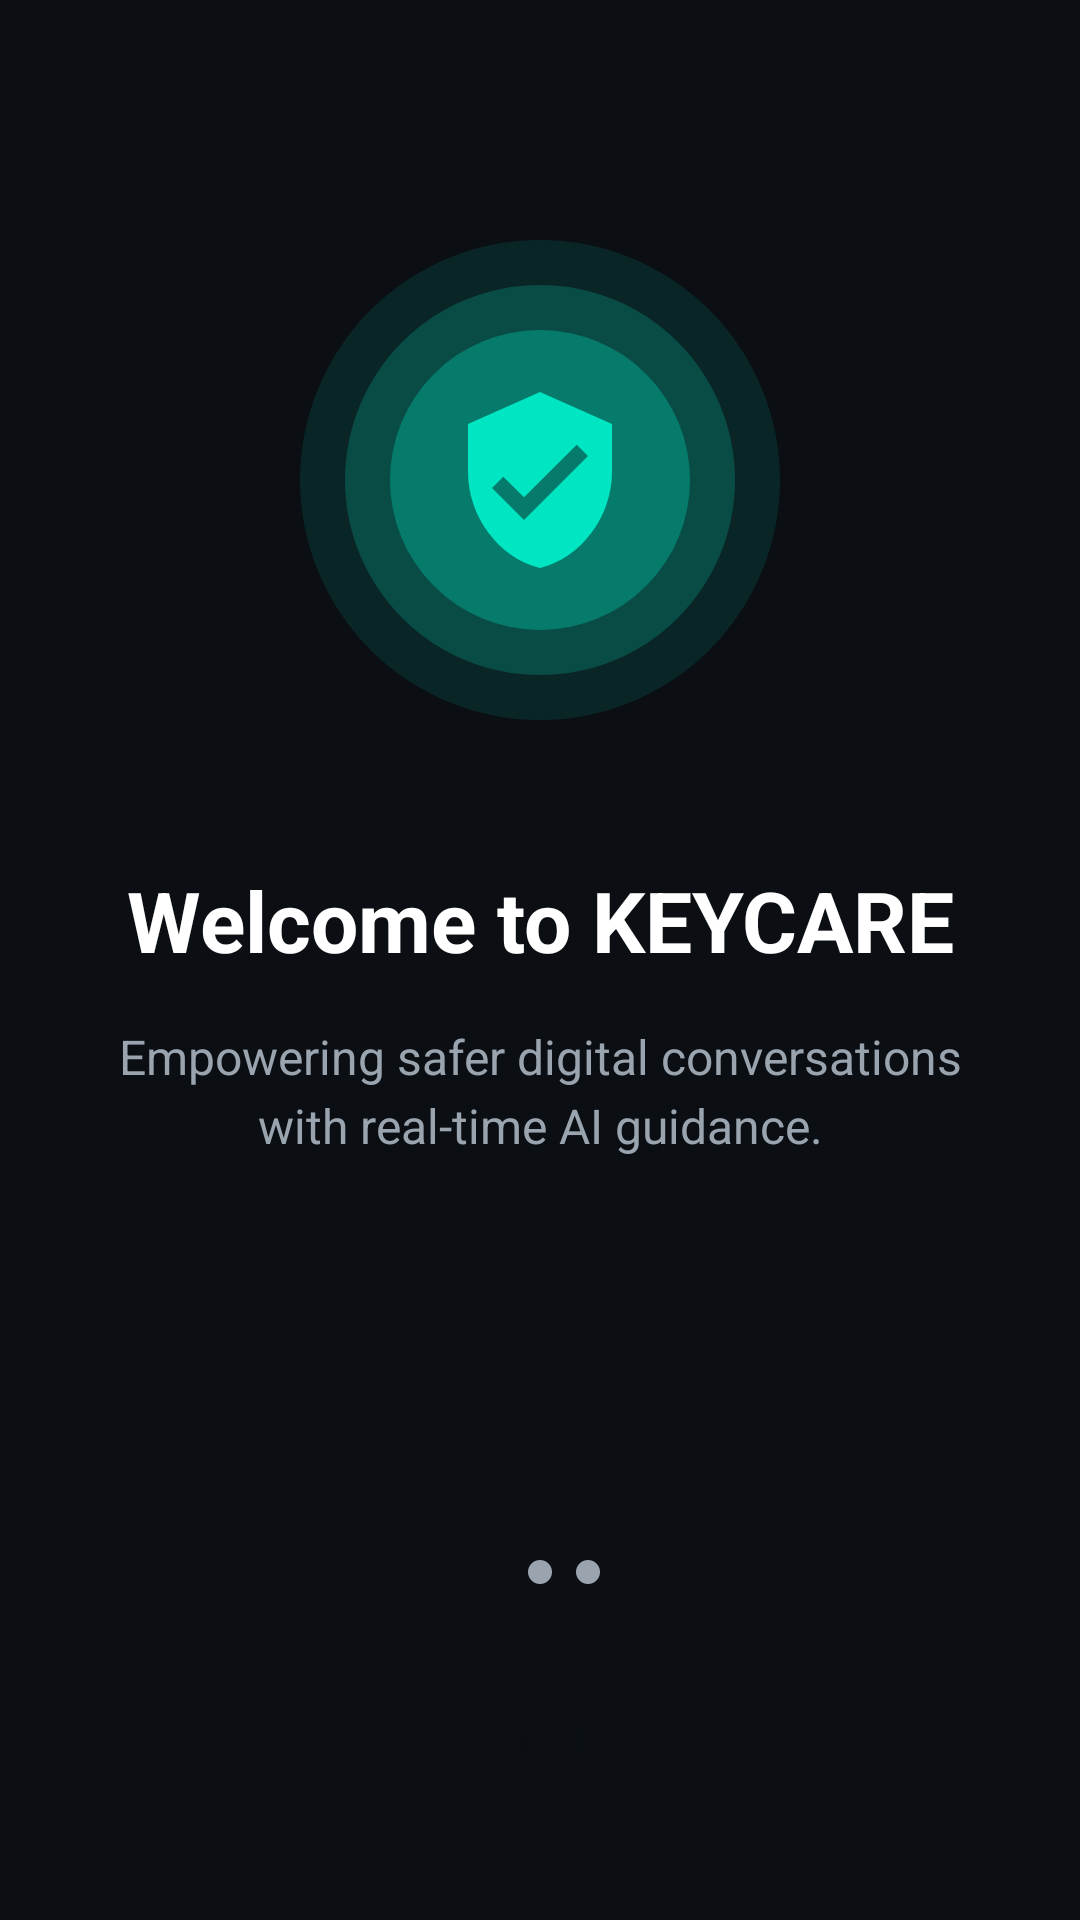

The Android layout XML behind this screen, and the referenced resources:
<!-- AndroidManifest.xml: application theme Theme.KeyCareIME -->
<!-- res/layout/fragment_welcome.xml -->
<?xml version="1.0" encoding="utf-8"?>
<FrameLayout xmlns:android="http://schemas.android.com/apk/res/android"
    android:layout_width="match_parent"
    android:layout_height="match_parent"
    android:background="@color/bg">

    <LinearLayout
        android:layout_width="match_parent"
        android:layout_height="match_parent"
        android:orientation="vertical"
        android:gravity="center_horizontal"
        android:paddingStart="24dp"
        android:paddingEnd="24dp"
        android:paddingTop="80dp"
        android:paddingBottom="32dp">

        
        <FrameLayout
            android:layout_width="160dp"
            android:layout_height="160dp"
            android:layout_marginBottom="48dp">

            <View
                android:layout_width="match_parent"
                android:layout_height="match_parent"
                android:background="@drawable/bg_ring_glow" />

            <ImageView
                android:layout_width="64dp"
                android:layout_height="64dp"
                android:layout_gravity="center"
                android:src="@drawable/ic_shield"
                android:contentDescription="@string/app_name" />
        </FrameLayout>

        
        <TextView
            android:layout_width="wrap_content"
            android:layout_height="wrap_content"
            android:text="@string/welcome_title"
            android:textColor="@color/text"
            android:textSize="28sp"
            android:textStyle="bold"
            android:gravity="center"
            android:layout_marginBottom="16dp" />

        
        <TextView
            android:layout_width="wrap_content"
            android:layout_height="wrap_content"
            android:text="@string/welcome_subtitle"
            android:textColor="@color/textMuted"
            android:textSize="16sp"
            android:gravity="center"
            android:lineSpacingExtra="4dp" />

        <View
            android:layout_width="0dp"
            android:layout_height="0dp"
            android:layout_weight="1" />

        
        <LinearLayout
            android:layout_width="wrap_content"
            android:layout_height="wrap_content"
            android:orientation="horizontal"
            android:gravity="center"
            android:layout_marginBottom="24dp">

            <View
                android:layout_width="8dp"
                android:layout_height="8dp"
                android:background="@drawable/dot_active"
                android:layout_marginEnd="8dp" />

            <View
                android:layout_width="8dp"
                android:layout_height="8dp"
                android:background="@drawable/dot_inactive"
                android:layout_marginEnd="8dp" />

            <View
                android:layout_width="8dp"
                android:layout_height="8dp"
                android:background="@drawable/dot_inactive" />
        </LinearLayout>

        
        <Button
            android:id="@+id/btnNext"
            android:layout_width="match_parent"
            android:layout_height="56dp"
            android:text="@string/btn_next"
            android:textColor="@color/bg"
            android:textSize="16sp"
            android:textStyle="bold"
            android:textAllCaps="false"
            android:background="@drawable/bg_button_primary" />

    </LinearLayout>
</FrameLayout>
<!-- resources referenced by this layout -->
<resources>
  <color name="bg">#0B0F14</color>
  <color name="text">#FFFFFF</color>
  <color name="textMuted">#9AA4AF</color>
  <!-- drawable bg_ring_glow (drawable) -->
  <?xml version="1.0" encoding="utf-8"?>
  <layer-list xmlns:android="http://schemas.android.com/apk/res/android">
      
      <item>
          <shape android:shape="oval">
              <solid android:color="#1A00E6C3" />
              <size android:width="140dp" android:height="140dp" />
          </shape>
      </item>
      
      <item android:left="15dp" android:top="15dp" android:right="15dp" android:bottom="15dp">
          <shape android:shape="oval">
              <solid android:color="#3300E6C3" />
          </shape>
      </item>
      
      <item android:left="30dp" android:top="30dp" android:right="30dp" android:bottom="30dp">
          <shape android:shape="oval">
              <solid android:color="#4D00E6C3" />
          </shape>
      </item>
  </layer-list>
  <!-- drawable dot_inactive (drawable) -->
  <?xml version="1.0" encoding="utf-8"?>
  <shape xmlns:android="http://schemas.android.com/apk/res/android"
      android:shape="oval">
      <solid android:color="@color/textMuted" />
      <size android:width="8dp" android:height="8dp" />
  </shape>
  <!-- drawable ic_shield (drawable) -->
  <?xml version="1.0" encoding="utf-8"?>
  <vector xmlns:android="http://schemas.android.com/apk/res/android"
      android:width="80dp"
      android:height="80dp"
      android:viewportWidth="24"
      android:viewportHeight="24">
      <path
          android:fillColor="@color/primary"
          android:pathData="M12,1L3,5v6c0,5.55 3.84,10.74 9,12 5.16,-1.26 9,-6.45 9,-12V5L12,1zM10,17l-4,-4 1.41,-1.41L10,14.17l6.59,-6.59L18,9l-8,8z"/>
  </vector>
  <string name="app_name">KeyCare Keyboard</string>
  <string name="btn_next">Next</string>
  <string name="welcome_subtitle">Empowering safer digital conversations with real-time AI guidance.</string>
  <string name="welcome_title">Welcome to KEYCARE</string>
  <style name="Theme.KeyCareIME" parent="Theme.AppCompat.NoActionBar">
          <item name="colorPrimary">@color/primary</item>
          <item name="colorPrimaryDark">@color/primaryDark</item>
          <item name="colorAccent">@color/primary</item>
          <item name="android:windowBackground">@color/bg</item>
          <item name="android:statusBarColor">@color/bg</item>
          <item name="android:navigationBarColor">@color/bg</item>
      </style>
  <color name="primary">#00E6C3</color>
  <color name="primaryDark">#00BFA6</color>
</resources>
